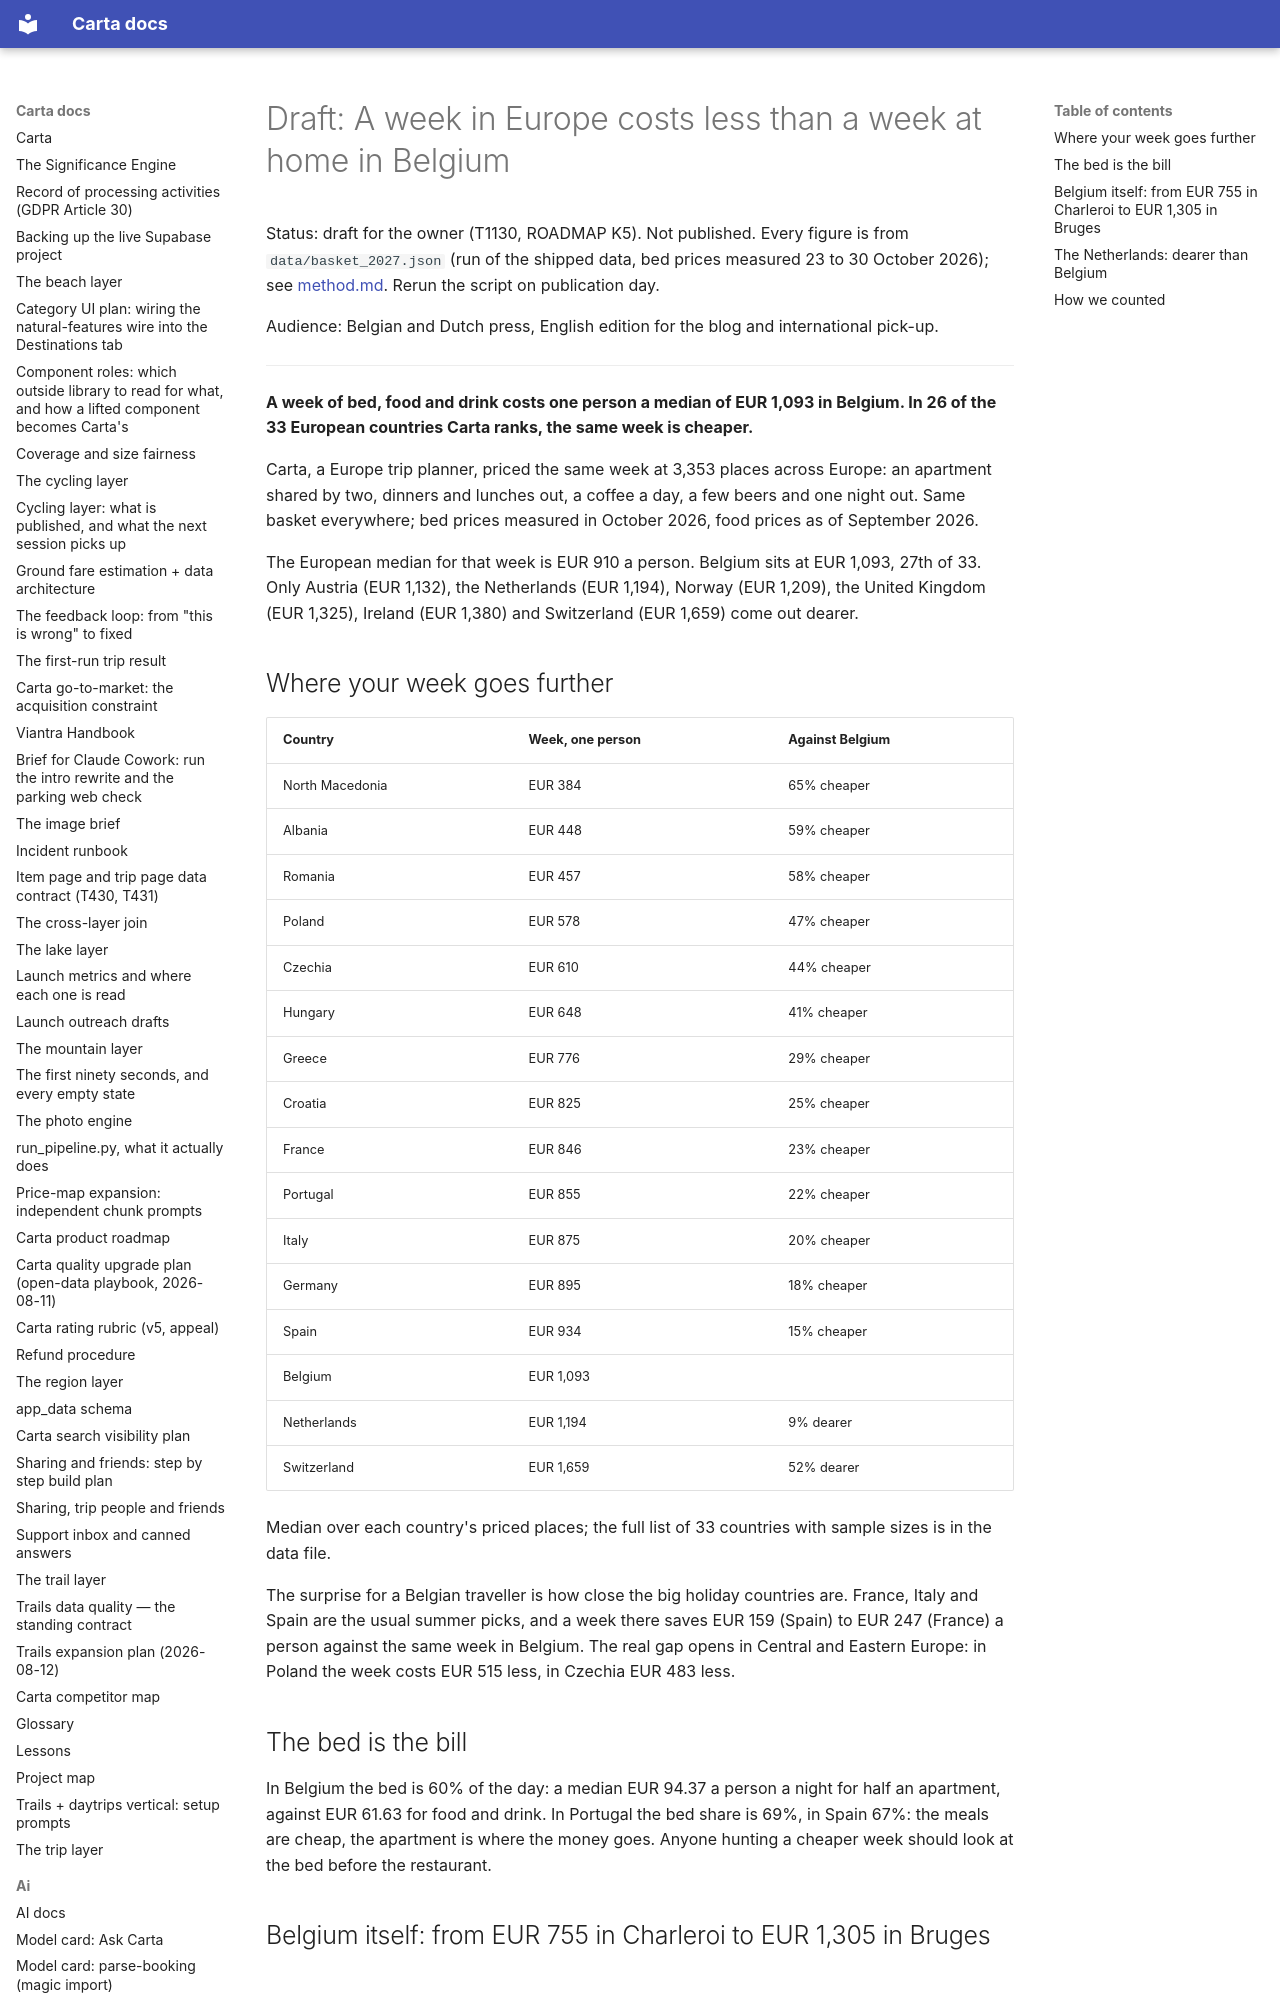

repository: basvn123/carta-travel-app · page: brand/data-stories/europe-week-2027.en/index.html · generator: mkdocs

# Draft: A week in Europe costs less than a week at home in Belgium

Status: draft for the owner (T1130, ROADMAP K5). Not published. Every figure is from `data/basket_2027.json` (run of the shipped data, bed prices measured 23 to 30 October 2026); see [method.md](method.md). Rerun the script on publication day.

Audience: Belgian and Dutch press, English edition for the blog and international pick-up.

---

**A week of bed, food and drink costs one person a median of EUR 1,093 in Belgium. In 26 of the 33 European countries Carta ranks, the same week is cheaper.**

Carta, a Europe trip planner, priced the same week at 3,353 places across Europe: an apartment shared by two, dinners and lunches out, a coffee a day, a few beers and one night out. Same basket everywhere; bed prices measured in October 2026, food prices as of September 2026.
